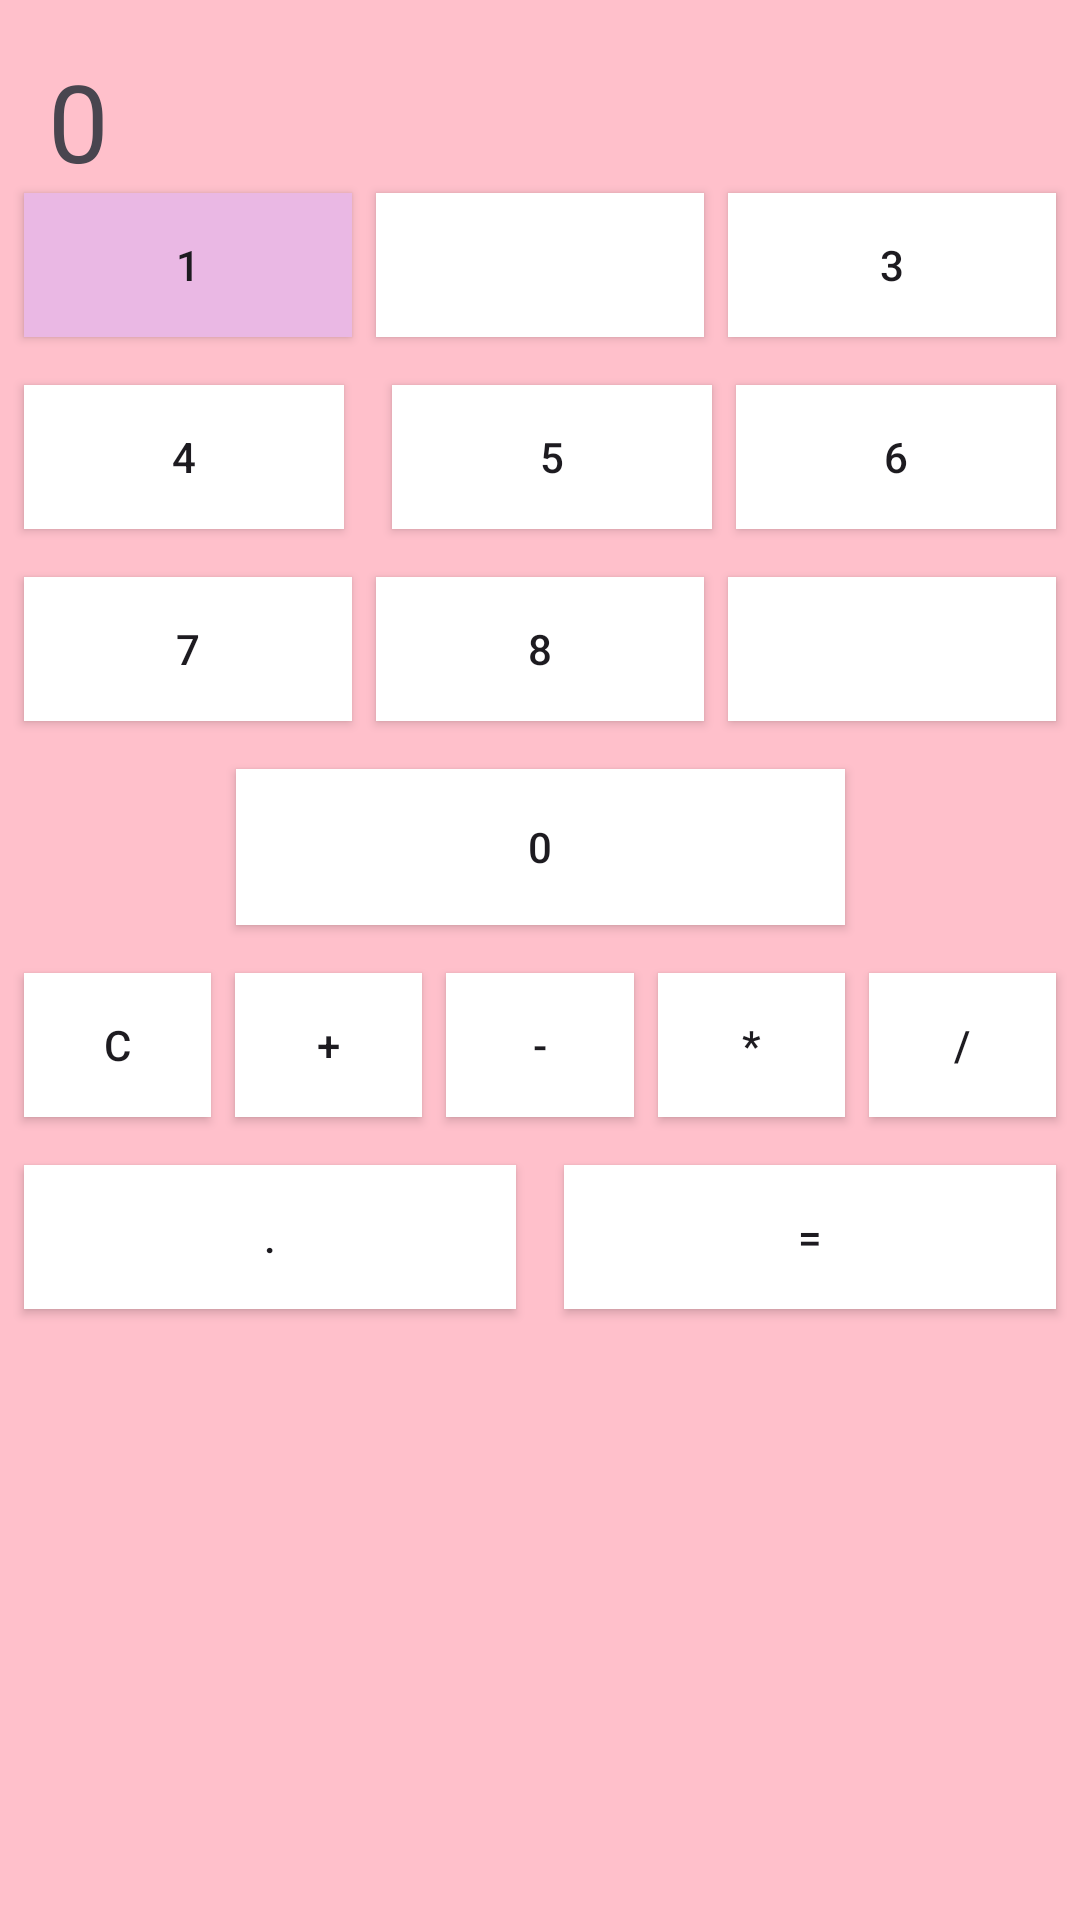

Write the Android layout XML for this screen, with the resource values it uses.
<!-- AndroidManifest.xml: application theme Theme.CalcMate -->
<!-- res/layout/activity_main.xml -->
<?xml version="1.0" encoding="utf-8"?>
<androidx.constraintlayout.widget.ConstraintLayout xmlns:android="http://schemas.android.com/apk/res/android"
    xmlns:app="http://schemas.android.com/apk/res-auto"
    xmlns:tools="http://schemas.android.com/tools"
    android:id="@+id/main"
    android:layout_width="match_parent"
    android:layout_height="match_parent"
    android:background="#FFC0CB"
    tools:context=".MainActivity">

    <TextView
        android:id="@+id/resultTextView"
        android:layout_width="0dp"
        android:layout_height="wrap_content"
        android:layout_margin="16dp"
        android:layout_marginBottom="16dp"
        android:text="0"
        android:textSize="36sp"
        app:layout_constraintBottom_toTopOf="@+id/button1"
        app:layout_constraintEnd_toEndOf="parent"
        app:layout_constraintStart_toStartOf="parent"
        app:layout_constraintTop_toTopOf="parent" />

    
    <Button
        android:id="@+id/button1"
        android:layout_width="0dp"
        android:layout_height="wrap_content"
        android:layout_marginStart="8dp"
        android:background="@color/purple"
        android:text="@string/_1"
        app:layout_constraintEnd_toStartOf="@+id/button2"
        app:layout_constraintStart_toStartOf="parent"
        app:layout_constraintTop_toBottomOf="@+id/resultTextView"
        tools:ignore="TextContrastCheck" />

    <Button
        android:id="@+id/button2"
        android:layout_width="0dp"
        android:layout_height="wrap_content"
        android:layout_marginStart="8dp"
        android:layout_marginEnd="8dp"
        android:background="#FFFFFF"
        android:text="@string/_2"
        android:textColor="@color/white"
        app:layout_constraintEnd_toStartOf="@+id/button3"
        app:layout_constraintStart_toEndOf="@+id/button1"
        app:layout_constraintTop_toBottomOf="@+id/resultTextView"
        tools:ignore="TextContrastCheck" />

    <Button
        android:id="@+id/button3"
        android:layout_width="0dp"
        android:layout_height="wrap_content"
        android:layout_marginEnd="8dp"
        android:background="#FFFFFF"
        android:text="@string/_3"
        app:layout_constraintEnd_toEndOf="parent"
        app:layout_constraintStart_toEndOf="@+id/button2"
        app:layout_constraintTop_toBottomOf="@+id/resultTextView"
        tools:ignore="TextContrastCheck,TextContrastCheck" />

    
    <Button
        android:id="@+id/button4"
        android:layout_width="0dp"
        android:layout_height="wrap_content"
        android:layout_marginStart="8dp"
        android:layout_marginTop="16dp"
        android:layout_marginEnd="8dp"
        android:background="#FFFFFF"
        android:text="4"
        app:layout_constraintEnd_toStartOf="@+id/button5"
        app:layout_constraintStart_toStartOf="parent"
        app:layout_constraintTop_toBottomOf="@+id/button1"
        tools:ignore="TextContrastCheck" /> 

    <Button
        android:id="@+id/button5"
        android:layout_width="0dp"
        android:layout_height="wrap_content"
        android:layout_marginStart="8dp"
        android:layout_marginTop="16dp"
        android:layout_marginEnd="8dp"
        android:background="#FFFFFF"
        android:text="5"
        app:layout_constraintEnd_toStartOf="@+id/button6"
        app:layout_constraintStart_toEndOf="@+id/button4"
        app:layout_constraintTop_toBottomOf="@+id/button1"
        tools:ignore="TextContrastCheck" /> 

    <Button
        android:id="@+id/button6"
        android:layout_width="0dp"
        android:layout_height="wrap_content"
        android:layout_marginTop="16dp"
        android:layout_marginEnd="8dp"
        android:background="#FFFFFF"
        android:text="6"
        app:layout_constraintEnd_toEndOf="parent"
        app:layout_constraintStart_toEndOf="@+id/button5"
        app:layout_constraintTop_toBottomOf="@+id/button1"
        tools:ignore="TextContrastCheck" /> 

    
    <Button
        android:id="@+id/button7"
        android:layout_width="0dp"
        android:layout_height="wrap_content"
        android:layout_marginStart="8dp"
        android:layout_marginTop="16dp"
        android:layout_marginEnd="8dp"
        android:background="#FFFFFF"
        android:text="7"
        app:layout_constraintEnd_toStartOf="@+id/button8"
        app:layout_constraintStart_toStartOf="parent"
        app:layout_constraintTop_toBottomOf="@+id/button4"
        tools:ignore="TextContrastCheck" /> 

    <Button
        android:id="@+id/button8"
        android:layout_width="0dp"
        android:layout_height="wrap_content"
        android:layout_marginTop="16dp"
        android:layout_marginEnd="8dp"
        android:background="#FFFFFF"
        android:text="8"
        app:layout_constraintEnd_toStartOf="@+id/button9"
        app:layout_constraintStart_toEndOf="@+id/button7"
        app:layout_constraintTop_toBottomOf="@+id/button4"
        tools:ignore="TextContrastCheck" /> 

    <Button
        android:id="@+id/button9"
        android:layout_width="0dp"
        android:layout_height="wrap_content"
        android:layout_marginTop="16dp"
        android:layout_marginEnd="8dp"
        android:background="#FFFFFF"
        android:text="9"
        android:textColor="@color/white"
        app:layout_constraintEnd_toEndOf="parent"
        app:layout_constraintStart_toEndOf="@+id/button8"
        app:layout_constraintTop_toBottomOf="@+id/button4"
        tools:ignore="TextContrastCheck" /> 


    <Button
        android:id="@+id/button0"
        android:layout_width="203dp"
        android:layout_height="52dp"
        android:layout_marginTop="16dp"
        android:background="#FFFFFF"
        android:text="@string/_0"
        app:layout_constraintEnd_toEndOf="parent"
        app:layout_constraintStart_toStartOf="parent"
        app:layout_constraintTop_toBottomOf="@+id/button7"
        tools:ignore="TextContrastCheck" /> 


    <Button
        android:id="@+id/buttonClear"
        android:layout_width="0dp"
        android:layout_height="wrap_content"
        android:layout_marginStart="8dp"
        android:layout_marginTop="16dp"
        android:background="#FFFFFF"
        android:text="@string/c"
        app:layout_constraintEnd_toStartOf="@+id/buttonAdd"
        app:layout_constraintStart_toStartOf="parent"
        app:layout_constraintTop_toBottomOf="@+id/button0"
        tools:ignore="TextContrastCheck" /> 

    <Button
        android:id="@+id/buttonAdd"
        android:layout_width="0dp"
        android:layout_height="wrap_content"
        android:layout_marginStart="8dp"
        android:layout_marginTop="16dp"
        android:background="#FFFFFF"
        android:text="+"
        app:layout_constraintEnd_toStartOf="@+id/buttonSubtract"
        app:layout_constraintStart_toEndOf="@+id/buttonClear"
        app:layout_constraintTop_toBottomOf="@+id/button0"
        tools:ignore="TextContrastCheck" /> 

    <Button
        android:id="@+id/buttonSubtract"
        android:layout_width="0dp"
        android:layout_height="wrap_content"
        android:layout_marginStart="8dp"
        android:layout_marginTop="16dp"
        android:background="#FFFFFF"
        android:text="@string/dash"
        app:layout_constraintEnd_toStartOf="@+id/buttonMultiply"
        app:layout_constraintStart_toEndOf="@+id/buttonAdd"
        app:layout_constraintTop_toBottomOf="@+id/button0"
        tools:ignore="TextContrastCheck" /> 

    <Button
        android:id="@+id/buttonMultiply"
        android:layout_width="0dp"
        android:layout_height="wrap_content"
        android:layout_marginStart="8dp"
        android:layout_marginTop="16dp"
        android:background="#FFFFFF"
        android:text="@string/star"
        app:layout_constraintEnd_toStartOf="@+id/buttonDivide"
        app:layout_constraintStart_toEndOf="@+id/buttonSubtract"
        app:layout_constraintTop_toBottomOf="@+id/button0"
        tools:ignore="TextContrastCheck,TextContrastCheck" /> 

    <Button
        android:id="@+id/buttonDivide"
        android:layout_width="0dp"
        android:layout_height="wrap_content"
        android:layout_marginStart="8dp"
        android:layout_marginTop="16dp"
        android:layout_marginEnd="8dp"
        android:background="#FFFFFF"
        android:text="/"
        app:layout_constraintEnd_toEndOf="parent"
        app:layout_constraintStart_toEndOf="@+id/buttonMultiply"
        app:layout_constraintTop_toBottomOf="@+id/button0"
        tools:ignore="TextContrastCheck" />


    <Button
        android:id="@+id/buttonDecimal"
        android:layout_width="0dp"
        android:layout_height="wrap_content"
        android:layout_marginStart="8dp"
        android:layout_marginTop="16dp"
        android:layout_marginEnd="8dp"
        android:background="#FFFFFF"
        android:text="."
        app:layout_constraintEnd_toStartOf="@+id/buttonEquals"
        app:layout_constraintStart_toStartOf="parent"
        app:layout_constraintTop_toBottomOf="@+id/buttonClear"
        tools:ignore="TextContrastCheck" />

    <Button
        android:id="@+id/buttonEquals"
        android:layout_width="0dp"
        android:layout_height="wrap_content"
        android:layout_marginStart="8dp"
        android:layout_marginTop="16dp"
        android:layout_marginEnd="8dp"
        android:background="#FFFFFF"
        android:text="="
        app:layout_constraintEnd_toEndOf="parent"
        app:layout_constraintStart_toEndOf="@+id/buttonDecimal"
        app:layout_constraintTop_toBottomOf="@+id/buttonClear"
        tools:ignore="TextContrastCheck" /> 




</androidx.constraintlayout.widget.ConstraintLayout>
<!-- resources referenced by this layout -->
<resources>
  <color name="purple">#EAB8E4</color>
  <color name="white">#FFFFFFFF</color>
  <string name="_0">0</string>
  <string name="_1">1</string>
  <string name="_2">2</string>
  <string name="_3">3</string>
  <string name="c">C</string>
  <string name="dash">-</string>
  <string name="star">*</string>
  <style name="Theme.CalcMate" parent="Base.Theme.CalcMate" />
  <style name="Base.Theme.CalcMate" parent="Theme.Material3.DayNight.NoActionBar">
          
          
      </style>
</resources>
